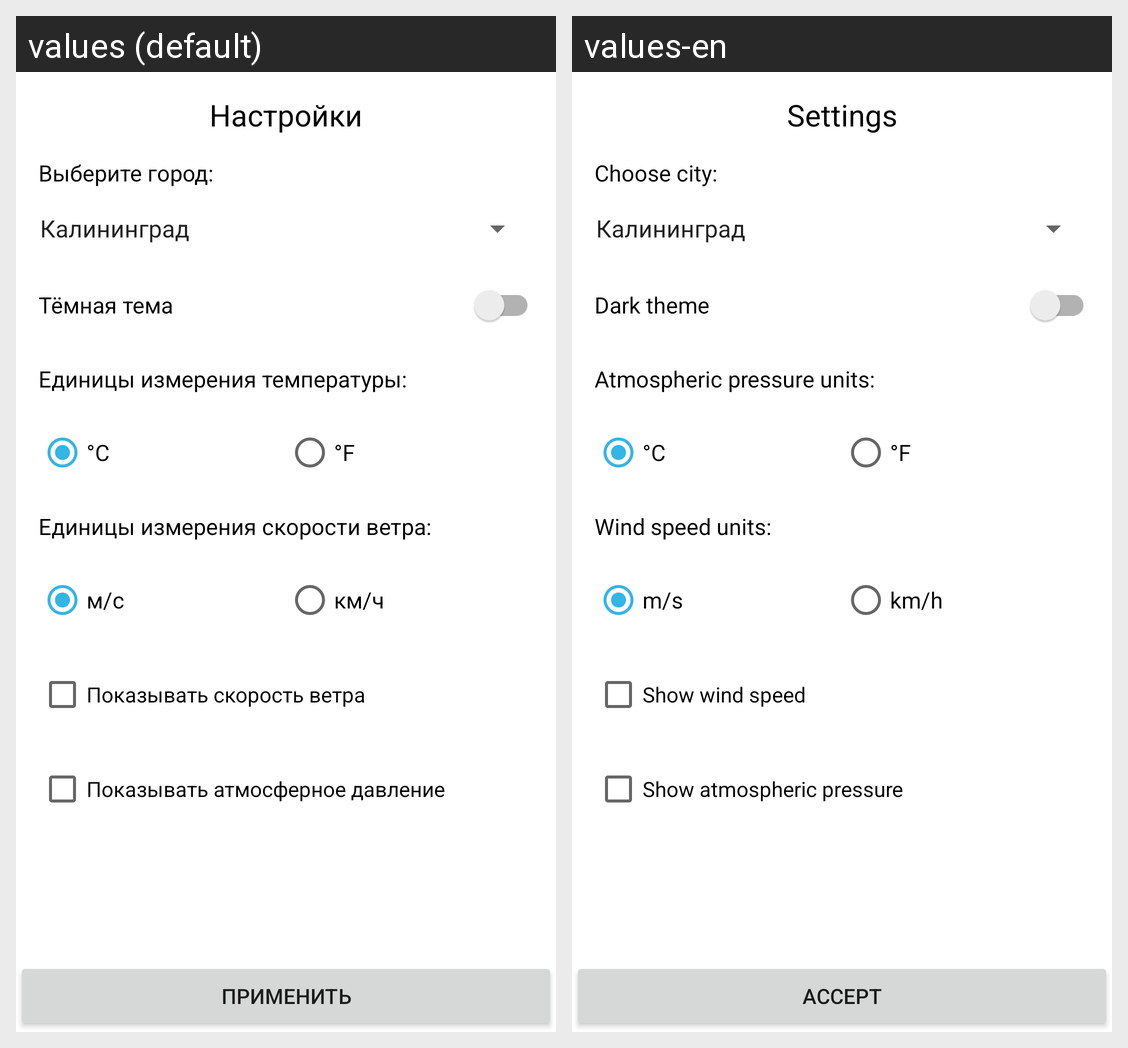

Here is an Android app screen in its default locale and in the app's own translations. Write out the translated-string differences for the strings that appear on this screen.
Android screen res/layout/activity_settings.xml rendered under 2 locales, left to right: values (default), values-en. Device: Nexus 5 (rendered at 1080×1920; each locale shown at half size, 540×960, under a caption strip naming it); theme AppTheme.
Strings drawn on this screen, with the default value and each locale's value (text and hints the layout hard-codes, and strings that could not be matched under every locale, appear in the picture but are not listed):

settings
  values: Настройки
  values-en: Settings

choose_city
  values: Выберите город:
  values-en: Choose city:

dark_theme
  values: Тёмная тема
  values-en: Dark theme

temperature
  values: Единицы измерения температуры:
  values-en: Atmospheric pressure units:

C
  values: °C
  values-en: °C

F
  values: °F
  values-en: °F

wind_speed_count
  values: Единицы измерения скорости ветра:
  values-en: Wind speed units:

wind_speed_count_1
  values: м/с
  values-en: m/s

wind_speed_count_2
  values: км/ч
  values-en: km/h

wind_speed
  values: Показывать скорость ветра
  values-en: Show wind speed

pressure
  values: Показывать атмосферное давление
  values-en: Show atmospheric pressure

settings_accept
  values: применить
  values-en: Accept
